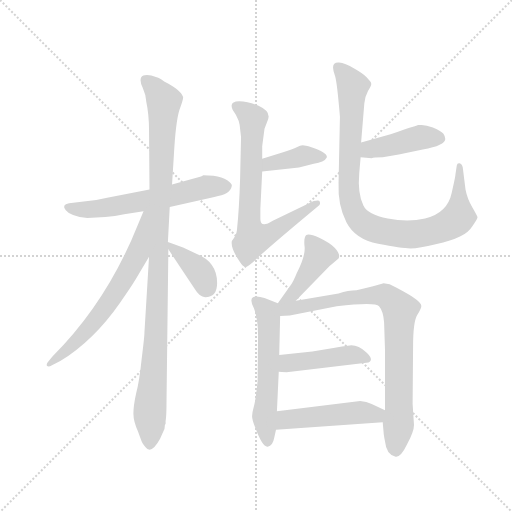
t = 0.00 s
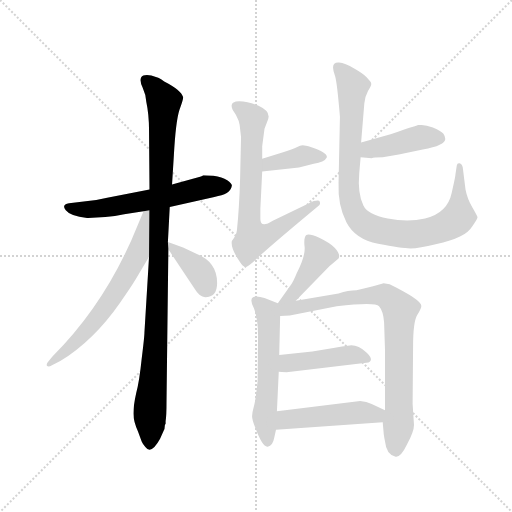
t = 1.95 s
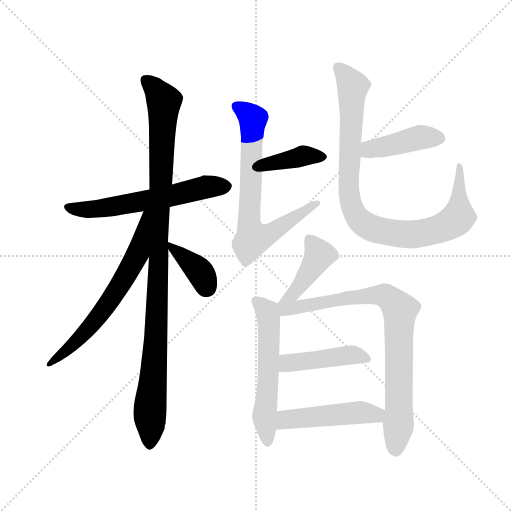
t = 3.89 s
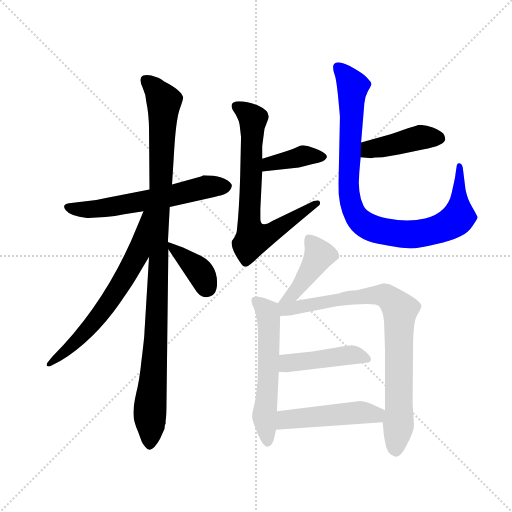
t = 5.84 s
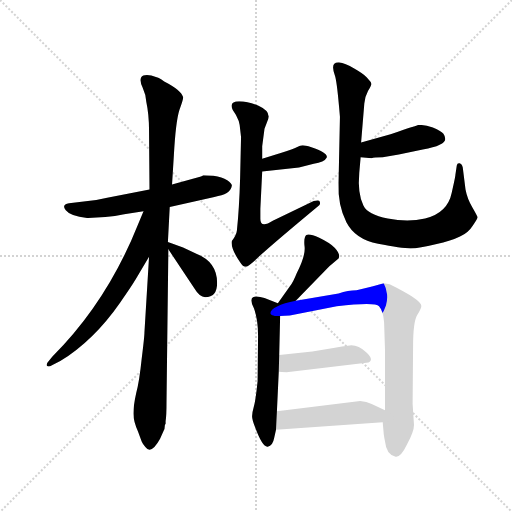
t = 7.78 s
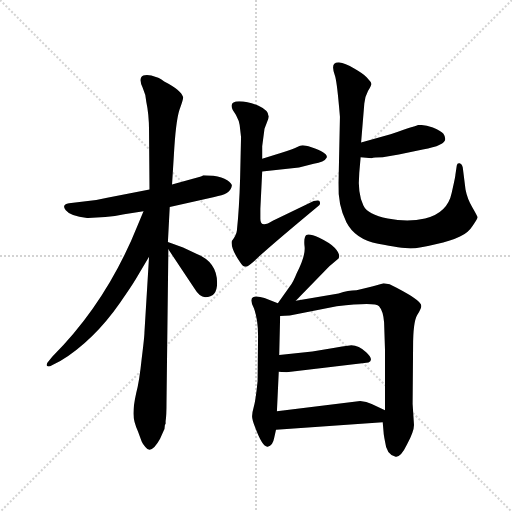
t = 9.73 s

The animated SVG that drew these frames (rendered in a browser with its animation timeline set to each time). Animation: 13 CSS @keyframes rules; one cycle of 9.73 s.

<svg version="1.1" viewBox="0 0 1024 1024" xmlns="http://www.w3.org/2000/svg">
  <g stroke="lightgray" stroke-dasharray="1,1" stroke-width="1" transform="scale(4, 4)">
    <line x1="0" y1="0" x2="256" y2="256"></line>
    <line x1="256" y1="0" x2="0" y2="256"></line>
    <line x1="128" y1="0" x2="128" y2="256"></line>
    <line x1="0" y1="128" x2="256" y2="128"></line>
  </g>
  <g transform="scale(0.92, -0.92) translate(60, -850)">
    <style type="text/css">
      
        @keyframes keyframes0 {
          from {
            stroke: blue;
            stroke-dashoffset: 604;
            stroke-width: 128;
          }
          66% {
            animation-timing-function: step-end;
            stroke: blue;
            stroke-dashoffset: 0;
            stroke-width: 128;
          }
          to {
            stroke: black;
            stroke-width: 1024;
          }
        }
        #make-me-a-hanzi-animation-0 {
          animation: keyframes0 0.7415364583333334s both;
          animation-delay: 0s;
          animation-timing-function: linear;
        }
      
        @keyframes keyframes1 {
          from {
            stroke: blue;
            stroke-dashoffset: 1064;
            stroke-width: 128;
          }
          78% {
            animation-timing-function: step-end;
            stroke: blue;
            stroke-dashoffset: 0;
            stroke-width: 128;
          }
          to {
            stroke: black;
            stroke-width: 1024;
          }
        }
        #make-me-a-hanzi-animation-1 {
          animation: keyframes1 1.1158854166666667s both;
          animation-delay: 0.7415364583333334s;
          animation-timing-function: linear;
        }
      
        @keyframes keyframes2 {
          from {
            stroke: blue;
            stroke-dashoffset: 656;
            stroke-width: 128;
          }
          68% {
            animation-timing-function: step-end;
            stroke: blue;
            stroke-dashoffset: 0;
            stroke-width: 128;
          }
          to {
            stroke: black;
            stroke-width: 1024;
          }
        }
        #make-me-a-hanzi-animation-2 {
          animation: keyframes2 0.7838541666666666s both;
          animation-delay: 1.857421875s;
          animation-timing-function: linear;
        }
      
        @keyframes keyframes3 {
          from {
            stroke: blue;
            stroke-dashoffset: 381;
            stroke-width: 128;
          }
          55% {
            animation-timing-function: step-end;
            stroke: blue;
            stroke-dashoffset: 0;
            stroke-width: 128;
          }
          to {
            stroke: black;
            stroke-width: 1024;
          }
        }
        #make-me-a-hanzi-animation-3 {
          animation: keyframes3 0.56005859375s both;
          animation-delay: 2.6412760416666665s;
          animation-timing-function: linear;
        }
      
        @keyframes keyframes4 {
          from {
            stroke: blue;
            stroke-dashoffset: 386;
            stroke-width: 128;
          }
          56% {
            animation-timing-function: step-end;
            stroke: blue;
            stroke-dashoffset: 0;
            stroke-width: 128;
          }
          to {
            stroke: black;
            stroke-width: 1024;
          }
        }
        #make-me-a-hanzi-animation-4 {
          animation: keyframes4 0.5641276041666666s both;
          animation-delay: 3.2013346354166665s;
          animation-timing-function: linear;
        }
      
        @keyframes keyframes5 {
          from {
            stroke: blue;
            stroke-dashoffset: 722;
            stroke-width: 128;
          }
          70% {
            animation-timing-function: step-end;
            stroke: blue;
            stroke-dashoffset: 0;
            stroke-width: 128;
          }
          to {
            stroke: black;
            stroke-width: 1024;
          }
        }
        #make-me-a-hanzi-animation-5 {
          animation: keyframes5 0.8375651041666666s both;
          animation-delay: 3.765462239583333s;
          animation-timing-function: linear;
        }
      
        @keyframes keyframes6 {
          from {
            stroke: blue;
            stroke-dashoffset: 428;
            stroke-width: 128;
          }
          58% {
            animation-timing-function: step-end;
            stroke: blue;
            stroke-dashoffset: 0;
            stroke-width: 128;
          }
          to {
            stroke: black;
            stroke-width: 1024;
          }
        }
        #make-me-a-hanzi-animation-6 {
          animation: keyframes6 0.5983072916666666s both;
          animation-delay: 4.60302734375s;
          animation-timing-function: linear;
        }
      
        @keyframes keyframes7 {
          from {
            stroke: blue;
            stroke-dashoffset: 945;
            stroke-width: 128;
          }
          75% {
            animation-timing-function: step-end;
            stroke: blue;
            stroke-dashoffset: 0;
            stroke-width: 128;
          }
          to {
            stroke: black;
            stroke-width: 1024;
          }
        }
        #make-me-a-hanzi-animation-7 {
          animation: keyframes7 1.01904296875s both;
          animation-delay: 5.201334635416667s;
          animation-timing-function: linear;
        }
      
        @keyframes keyframes8 {
          from {
            stroke: blue;
            stroke-dashoffset: 431;
            stroke-width: 128;
          }
          58% {
            animation-timing-function: step-end;
            stroke: blue;
            stroke-dashoffset: 0;
            stroke-width: 128;
          }
          to {
            stroke: black;
            stroke-width: 1024;
          }
        }
        #make-me-a-hanzi-animation-8 {
          animation: keyframes8 0.6007486979166666s both;
          animation-delay: 6.220377604166667s;
          animation-timing-function: linear;
        }
      
        @keyframes keyframes9 {
          from {
            stroke: blue;
            stroke-dashoffset: 575;
            stroke-width: 128;
          }
          65% {
            animation-timing-function: step-end;
            stroke: blue;
            stroke-dashoffset: 0;
            stroke-width: 128;
          }
          to {
            stroke: black;
            stroke-width: 1024;
          }
        }
        #make-me-a-hanzi-animation-9 {
          animation: keyframes9 0.7179361979166666s both;
          animation-delay: 6.821126302083334s;
          animation-timing-function: linear;
        }
      
        @keyframes keyframes10 {
          from {
            stroke: blue;
            stroke-dashoffset: 837;
            stroke-width: 128;
          }
          73% {
            animation-timing-function: step-end;
            stroke: blue;
            stroke-dashoffset: 0;
            stroke-width: 128;
          }
          to {
            stroke: black;
            stroke-width: 1024;
          }
        }
        #make-me-a-hanzi-animation-10 {
          animation: keyframes10 0.93115234375s both;
          animation-delay: 7.539062500000001s;
          animation-timing-function: linear;
        }
      
        @keyframes keyframes11 {
          from {
            stroke: blue;
            stroke-dashoffset: 446;
            stroke-width: 128;
          }
          59% {
            animation-timing-function: step-end;
            stroke: blue;
            stroke-dashoffset: 0;
            stroke-width: 128;
          }
          to {
            stroke: black;
            stroke-width: 1024;
          }
        }
        #make-me-a-hanzi-animation-11 {
          animation: keyframes11 0.6129557291666666s both;
          animation-delay: 8.47021484375s;
          animation-timing-function: linear;
        }
      
        @keyframes keyframes12 {
          from {
            stroke: blue;
            stroke-dashoffset: 485;
            stroke-width: 128;
          }
          61% {
            animation-timing-function: step-end;
            stroke: blue;
            stroke-dashoffset: 0;
            stroke-width: 128;
          }
          to {
            stroke: black;
            stroke-width: 1024;
          }
        }
        #make-me-a-hanzi-animation-12 {
          animation: keyframes12 0.6446940104166666s both;
          animation-delay: 9.083170572916666s;
          animation-timing-function: linear;
        }
      
    </style>
    
      <path d="M 309 400 L 406 422 Q 441 427 444 446 Q 445 450 434 458 Q 423 465 404 468 L 382 469 Q 378 466 375 466 L 314 449 L 265 438 L 173 420 Q 150 414 122 412 L 90 408 Q 73 405 83 393 Q 93 380 130 376 L 169 378 Q 190 379 210 384 L 252 391 L 309 400 Z" fill="lightgray"></path>
    
      <path d="M 305 324 L 309 400 L 314 449 L 318 513 Q 322 586 330 611 Q 339 635 338 639 Q 334 654 297 673 L 291 677 Q 287 680 284 681 L 269 686 Q 251 689 247 682 Q 243 674 250 660 Q 257 645 258 629 Q 264 601 264 566 L 265 438 L 264 292 L 254 127 Q 254 118 248 70 Q 243 21 236 -5 Q 230 -32 230 -49 Q 230 -66 240 -88 L 248 -110 Q 250 -115 256 -122 Q 269 -139 288 -104 L 296 -86 Q 298 -84 298 -78 Q 298 -73 300 -71 L 300 -66 Q 302 -54 302 -21 L 306 308 L 305 324 Z" fill="lightgray"></path>
    
      <path d="M 252 391 L 240 362 Q 173 194 54 75 L 46 65 Q 40 59 42 55 Q 45 51 53 56 L 71 65 Q 144 110 201 192 Q 228 231 235 243 L 264 292 C 336 414 263 419 252 391 Z" fill="lightgray"></path>
    
      <path d="M 412 235 Q 412 280 368 298 L 338 312 L 305 324 C 292 329 292 329 306 308 L 362 224 Q 374 204 386 204 Q 412 204 412 235 Z" fill="lightgray"></path>
    
      <path d="M 510 477 L 590 486 L 622 494 Q 645 497 650 507 Q 655 517 617 530 Q 603 534 598 534 Q 593 534 585 530 Q 578 526 552 518 L 510 505 C 481 496 480 474 510 477 Z" fill="lightgray"></path>
    
      <path d="M 460 630 Q 437 630 446 611 L 453 600 Q 460 587 461 578 L 464 552 L 462 463 Q 460 396 455 349 Q 454 339 444 326 Q 441 310 462 280 Q 468 270 474 270 Q 480 270 506 295 Q 533 320 634 404 Q 637 407 635 412 Q 634 416 622 413 L 533 370 Q 506 353 506 374 L 506 396 L 510 477 L 510 505 L 510 532 L 515 570 L 520 583 Q 524 592 524 597 Q 524 610 502 620 Q 480 630 460 630 Z" fill="lightgray"></path>
    
      <path d="M 724 508 L 748 506 Q 752 508 772 508 L 807 514 L 859 525 Q 908 534 908 548 Q 908 553 904 559 Q 900 565 881 573 Q 863 580 851 578 L 849 578 Q 843 575 832 573 Q 821 570 789 558 L 725 540 C 696 532 694 510 724 508 Z" fill="lightgray"></path>
    
      <path d="M 725 540 L 732 625 Q 733 639 740 652 Q 748 665 747 668 Q 747 671 745 673 L 737 682 Q 731 689 710 701 Q 690 713 677 714 Q 664 715 664 703 Q 664 697 668 686 Q 672 675 677 619 L 679 596 L 676 452 Q 674 404 693 367 Q 712 330 762 320 Q 813 310 832 310 Q 852 310 887 319 Q 922 327 940 336 Q 958 344 968 360 Q 979 375 978 378 Q 978 380 967 399 Q 956 417 952 438 L 946 486 Q 944 494 939 495 Q 934 496 933 490 L 930 470 Q 930 466 922 431 Q 913 387 864 375 Q 827 366 783 375 Q 739 383 730 403 Q 717 430 721 474 L 724 508 L 725 540 Z" fill="lightgray"></path>
    
      <path d="M 583 196 L 656 271 L 676 288 L 677 291 Q 679 299 668 311 Q 657 322 634 333 Q 612 343 606 339 Q 600 334 602 315 Q 605 295 585 256 Q 577 236 571 229 L 544 191 C 527 167 562 175 583 196 Z" fill="lightgray"></path>
    
      <path d="M 542 -44 L 546 42 L 547 78 L 549 163 C 550 189 550 189 544 191 L 515 202 Q 498 208 490 204 Q 482 199 492 180 Q 501 156 501 120 L 500 22 Q 496 -19 492 -33 Q 488 -47 488 -55 Q 488 -63 495 -80 Q 511 -123 522 -121 Q 533 -119 536 -102 L 540 -84 L 542 -44 Z" fill="lightgray"></path>
    
      <path d="M 570 164 L 672 184 Q 756 194 764 184 Q 773 174 775 149 L 777 88 L 777 -42 L 772 -68 L 774 -91 Q 774 -95 777 -110 Q 780 -139 800 -143 Q 811 -145 825 -116 Q 840 -88 840 -74 L 837 -28 L 838 96 Q 838 150 847 165 Q 856 180 856 185 Q 856 198 787 232 L 774 234 L 755 229 Q 745 226 715 219 Q 697 219 676 212 L 583 196 C 529 187 509 161 549 163 L 570 164 Z" fill="lightgray"></path>
    
      <path d="M 546 42 Q 551 41 563 41 L 741 62 Q 754 67 736 84 Q 718 101 700 99 Q 683 97 668 94 L 619 86 L 547 78 C 517 75 516 45 546 42 Z" fill="lightgray"></path>
    
      <path d="M 777 -42 L 748 -28 Q 737 -23 723 -22 L 542 -44 C 512 -48 510 -86 540 -84 L 772 -68 C 802 -66 804 -55 777 -42 Z" fill="lightgray"></path>
    
    
      <clipPath id="make-me-a-hanzi-clip-0">
        <path d="M 309 400 L 406 422 Q 441 427 444 446 Q 445 450 434 458 Q 423 465 404 468 L 382 469 Q 378 466 375 466 L 314 449 L 265 438 L 173 420 Q 150 414 122 412 L 90 408 Q 73 405 83 393 Q 93 380 130 376 L 169 378 Q 190 379 210 384 L 252 391 L 309 400 Z"></path>
      </clipPath>
      <path clip-path="url(#make-me-a-hanzi-clip-0)" d="M 88 400 L 149 395 L 298 421 L 387 444 L 431 445" fill="none" id="make-me-a-hanzi-animation-0" stroke-dasharray="476 952" stroke-linecap="round"></path>
    
      <clipPath id="make-me-a-hanzi-clip-1">
        <path d="M 305 324 L 309 400 L 314 449 L 318 513 Q 322 586 330 611 Q 339 635 338 639 Q 334 654 297 673 L 291 677 Q 287 680 284 681 L 269 686 Q 251 689 247 682 Q 243 674 250 660 Q 257 645 258 629 Q 264 601 264 566 L 265 438 L 264 292 L 254 127 Q 254 118 248 70 Q 243 21 236 -5 Q 230 -32 230 -49 Q 230 -66 240 -88 L 248 -110 Q 250 -115 256 -122 Q 269 -139 288 -104 L 296 -86 Q 298 -84 298 -78 Q 298 -73 300 -71 L 300 -66 Q 302 -54 302 -21 L 306 308 L 305 324 Z"></path>
      </clipPath>
      <path clip-path="url(#make-me-a-hanzi-clip-1)" d="M 256 676 L 276 659 L 296 628 L 280 128 L 266 -34 L 266 -116" fill="none" id="make-me-a-hanzi-animation-1" stroke-dasharray="936 1872" stroke-linecap="round"></path>
    
      <clipPath id="make-me-a-hanzi-clip-2">
        <path d="M 252 391 L 240 362 Q 173 194 54 75 L 46 65 Q 40 59 42 55 Q 45 51 53 56 L 71 65 Q 144 110 201 192 Q 228 231 235 243 L 264 292 C 336 414 263 419 252 391 Z"></path>
      </clipPath>
      <path clip-path="url(#make-me-a-hanzi-clip-2)" d="M 259 386 L 239 298 L 190 212 L 123 126 L 47 59" fill="none" id="make-me-a-hanzi-animation-2" stroke-dasharray="528 1056" stroke-linecap="round"></path>
    
      <clipPath id="make-me-a-hanzi-clip-3">
        <path d="M 412 235 Q 412 280 368 298 L 338 312 L 305 324 C 292 329 292 329 306 308 L 362 224 Q 374 204 386 204 Q 412 204 412 235 Z"></path>
      </clipPath>
      <path clip-path="url(#make-me-a-hanzi-clip-3)" d="M 310 320 L 318 307 L 372 263 L 388 226" fill="none" id="make-me-a-hanzi-animation-3" stroke-dasharray="253 506" stroke-linecap="round"></path>
    
      <clipPath id="make-me-a-hanzi-clip-4">
        <path d="M 510 477 L 590 486 L 622 494 Q 645 497 650 507 Q 655 517 617 530 Q 603 534 598 534 Q 593 534 585 530 Q 578 526 552 518 L 510 505 C 481 496 480 474 510 477 Z"></path>
      </clipPath>
      <path clip-path="url(#make-me-a-hanzi-clip-4)" d="M 516 484 L 525 494 L 598 511 L 640 509" fill="none" id="make-me-a-hanzi-animation-4" stroke-dasharray="258 516" stroke-linecap="round"></path>
    
      <clipPath id="make-me-a-hanzi-clip-5">
        <path d="M 460 630 Q 437 630 446 611 L 453 600 Q 460 587 461 578 L 464 552 L 462 463 Q 460 396 455 349 Q 454 339 444 326 Q 441 310 462 280 Q 468 270 474 270 Q 480 270 506 295 Q 533 320 634 404 Q 637 407 635 412 Q 634 416 622 413 L 533 370 Q 506 353 506 374 L 506 396 L 510 477 L 510 505 L 510 532 L 515 570 L 520 583 Q 524 592 524 597 Q 524 610 502 620 Q 480 630 460 630 Z"></path>
      </clipPath>
      <path clip-path="url(#make-me-a-hanzi-clip-5)" d="M 455 619 L 485 597 L 490 587 L 482 365 L 490 332 L 514 336 L 607 396 L 622 400 L 628 409" fill="none" id="make-me-a-hanzi-animation-5" stroke-dasharray="594 1188" stroke-linecap="round"></path>
    
      <clipPath id="make-me-a-hanzi-clip-6">
        <path d="M 724 508 L 748 506 Q 752 508 772 508 L 807 514 L 859 525 Q 908 534 908 548 Q 908 553 904 559 Q 900 565 881 573 Q 863 580 851 578 L 849 578 Q 843 575 832 573 Q 821 570 789 558 L 725 540 C 696 532 694 510 724 508 Z"></path>
      </clipPath>
      <path clip-path="url(#make-me-a-hanzi-clip-6)" d="M 730 513 L 748 526 L 843 549 L 895 550" fill="none" id="make-me-a-hanzi-animation-6" stroke-dasharray="300 600" stroke-linecap="round"></path>
    
      <clipPath id="make-me-a-hanzi-clip-7">
        <path d="M 725 540 L 732 625 Q 733 639 740 652 Q 748 665 747 668 Q 747 671 745 673 L 737 682 Q 731 689 710 701 Q 690 713 677 714 Q 664 715 664 703 Q 664 697 668 686 Q 672 675 677 619 L 679 596 L 676 452 Q 674 404 693 367 Q 712 330 762 320 Q 813 310 832 310 Q 852 310 887 319 Q 922 327 940 336 Q 958 344 968 360 Q 979 375 978 378 Q 978 380 967 399 Q 956 417 952 438 L 946 486 Q 944 494 939 495 Q 934 496 933 490 L 930 470 Q 930 466 922 431 Q 913 387 864 375 Q 827 366 783 375 Q 739 383 730 403 Q 717 430 721 474 L 724 508 L 725 540 Z"></path>
      </clipPath>
      <path clip-path="url(#make-me-a-hanzi-clip-7)" d="M 674 704 L 707 663 L 698 444 L 707 394 L 727 367 L 761 350 L 829 340 L 872 346 L 913 360 L 937 379 L 940 488" fill="none" id="make-me-a-hanzi-animation-7" stroke-dasharray="817 1634" stroke-linecap="round"></path>
    
      <clipPath id="make-me-a-hanzi-clip-8">
        <path d="M 583 196 L 656 271 L 676 288 L 677 291 Q 679 299 668 311 Q 657 322 634 333 Q 612 343 606 339 Q 600 334 602 315 Q 605 295 585 256 Q 577 236 571 229 L 544 191 C 527 167 562 175 583 196 Z"></path>
      </clipPath>
      <path clip-path="url(#make-me-a-hanzi-clip-8)" d="M 611 331 L 634 296 L 630 286 L 578 212 L 550 196" fill="none" id="make-me-a-hanzi-animation-8" stroke-dasharray="303 606" stroke-linecap="round"></path>
    
      <clipPath id="make-me-a-hanzi-clip-9">
        <path d="M 542 -44 L 546 42 L 547 78 L 549 163 C 550 189 550 189 544 191 L 515 202 Q 498 208 490 204 Q 482 199 492 180 Q 501 156 501 120 L 500 22 Q 496 -19 492 -33 Q 488 -47 488 -55 Q 488 -63 495 -80 Q 511 -123 522 -121 Q 533 -119 536 -102 L 540 -84 L 542 -44 Z"></path>
      </clipPath>
      <path clip-path="url(#make-me-a-hanzi-clip-9)" d="M 496 196 L 521 172 L 524 156 L 523 22 L 515 -56 L 522 -111" fill="none" id="make-me-a-hanzi-animation-9" stroke-dasharray="447 894" stroke-linecap="round"></path>
    
      <clipPath id="make-me-a-hanzi-clip-10">
        <path d="M 570 164 L 672 184 Q 756 194 764 184 Q 773 174 775 149 L 777 88 L 777 -42 L 772 -68 L 774 -91 Q 774 -95 777 -110 Q 780 -139 800 -143 Q 811 -145 825 -116 Q 840 -88 840 -74 L 837 -28 L 838 96 Q 838 150 847 165 Q 856 180 856 185 Q 856 198 787 232 L 774 234 L 755 229 Q 745 226 715 219 Q 697 219 676 212 L 583 196 C 529 187 509 161 549 163 L 570 164 Z"></path>
      </clipPath>
      <path clip-path="url(#make-me-a-hanzi-clip-10)" d="M 551 185 L 561 178 L 670 199 L 765 209 L 786 203 L 801 188 L 810 176 L 808 -38 L 800 -128" fill="none" id="make-me-a-hanzi-animation-10" stroke-dasharray="709 1418" stroke-linecap="round"></path>
    
      <clipPath id="make-me-a-hanzi-clip-11">
        <path d="M 546 42 Q 551 41 563 41 L 741 62 Q 754 67 736 84 Q 718 101 700 99 Q 683 97 668 94 L 619 86 L 547 78 C 517 75 516 45 546 42 Z"></path>
      </clipPath>
      <path clip-path="url(#make-me-a-hanzi-clip-11)" d="M 550 48 L 568 61 L 665 74 L 711 78 L 734 72" fill="none" id="make-me-a-hanzi-animation-11" stroke-dasharray="318 636" stroke-linecap="round"></path>
    
      <clipPath id="make-me-a-hanzi-clip-12">
        <path d="M 777 -42 L 748 -28 Q 737 -23 723 -22 L 542 -44 C 512 -48 510 -86 540 -84 L 772 -68 C 802 -66 804 -55 777 -42 Z"></path>
      </clipPath>
      <path clip-path="url(#make-me-a-hanzi-clip-12)" d="M 547 -78 L 567 -61 L 769 -47" fill="none" id="make-me-a-hanzi-animation-12" stroke-dasharray="357 714" stroke-linecap="round"></path>
    
  </g>
</svg>
